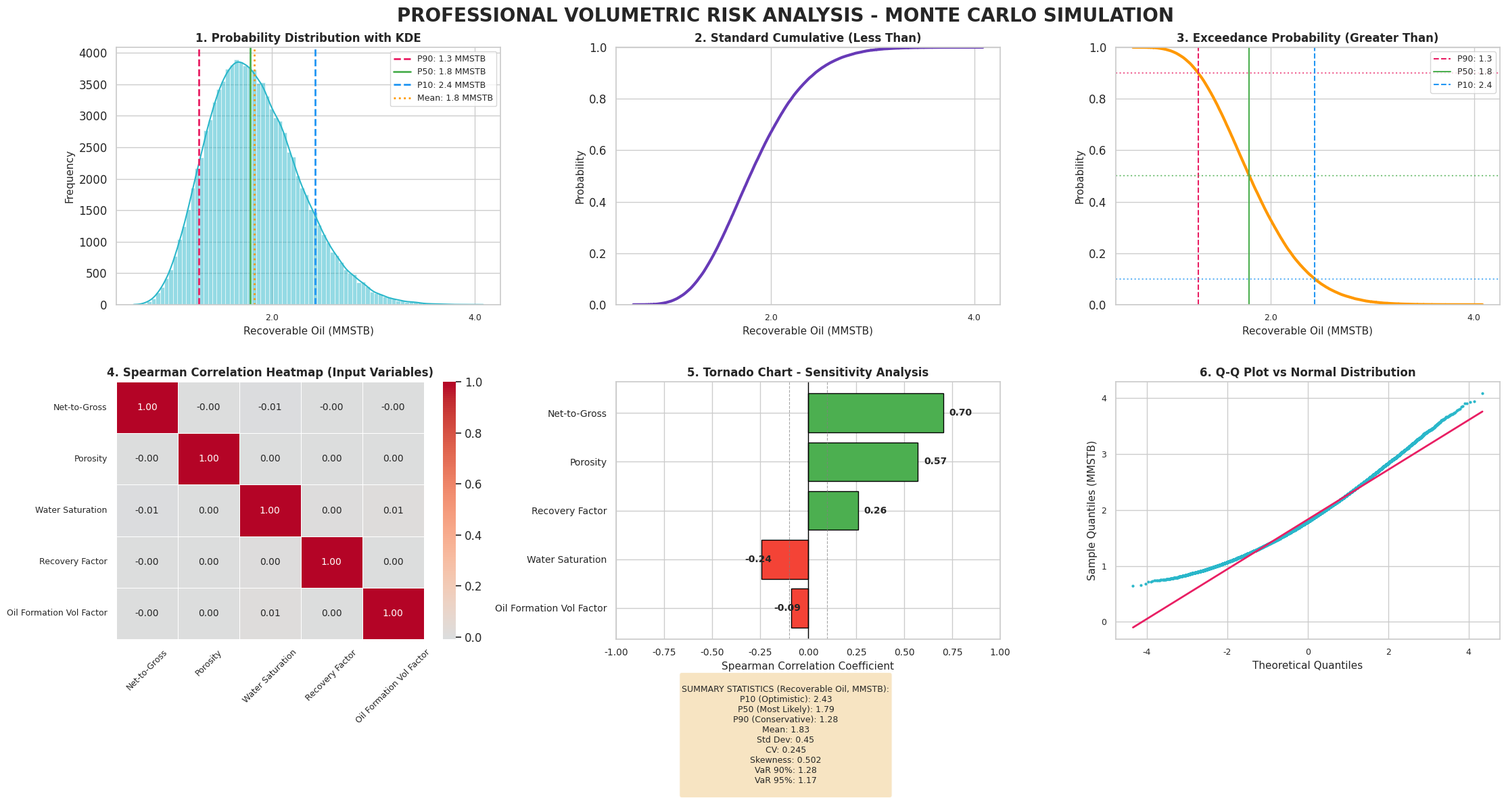

Generate this figure with matplotlib:
import numpy as np
import pandas as pd
import matplotlib.pyplot as plt
import seaborn as sns
import matplotlib.ticker as ticker
from scipy.stats import skew, probplot

# ==========================================
# 1. Simulation Setup
# ==========================================
iterations = 100000
np.random.seed(42)

rock_volume = 80576000 * 0.0008107132

# Distributions
ntg = np.random.triangular(0.17, 0.30, 0.42, iterations)
porosity = np.random.triangular(0.09, 0.12, 0.18, iterations)
sw = np.random.triangular(0.30, 0.40, 0.48, iterations)
rf = np.random.triangular(0.16, 0.18, 0.22, iterations)
boi = np.random.triangular(1.15, 1.20, 1.28, iterations)

# Calculations
ooip = (7758 * rock_volume * ntg * porosity * (1 - sw)) / boi
recoverable_oil = ooip * rf

# Convert to MMSTB for better x-axis readability
recoverable_oil_mm = recoverable_oil / 1_000_000

# Percentiles and Statistics (in MMSTB)
rec_p90 = np.percentile(recoverable_oil_mm, 10)
rec_p50 = np.percentile(recoverable_oil_mm, 50)
rec_p10 = np.percentile(recoverable_oil_mm, 90)
rec_mean = np.mean(recoverable_oil_mm)
rec_std = np.std(recoverable_oil_mm)
rec_cv = rec_std / rec_mean
rec_skew = skew(recoverable_oil_mm)

ooip_p90 = np.percentile(ooip, 10)
ooip_p50 = np.percentile(ooip, 50)
ooip_p10 = np.percentile(ooip, 90)
ooip_mean = np.mean(ooip)

var_90 = np.percentile(recoverable_oil_mm, 10)
var_95 = np.percentile(recoverable_oil_mm, 5)

# ==========================================
# 2. Print Report
# ==========================================
print("=" * 60)
print("           VOLUMETRIC RISK ANALYSIS REPORT")
print("=" * 60)
print(f"Gross Rock Volume          : {rock_volume:,.2f} acre-ft")
print(f"Number of iterations       : {iterations:,}")
print()
print("--- ORIGINAL OIL IN PLACE (OOIP) ---")
print(f"P10 (Optimistic) : {ooip_p10:,.0f} STB")
print(f"P50 (Most Likely): {ooip_p50:,.0f} STB")
print(f"P90 (Conservative): {ooip_p90:,.0f} STB")
print(f"Mean OOIP        : {ooip_mean:,.0f} STB")
print()
print("--- RECOVERABLE OIL (Million STB) ---")
print(f"P10 (Optimistic) : {rec_p10:,.2f} MMSTB")
print(f"P50 (Most Likely): {rec_p50:,.2f} MMSTB")
print(f"P90 (Conservative): {rec_p90:,.2f} MMSTB")
print(f"Mean             : {rec_mean:,.2f} MMSTB")
print(f"Std Dev          : {rec_std:,.2f} MMSTB")
print(f"CV (Risk)        : {rec_cv:.3f}")
print(f"Skewness         : {rec_skew:.3f}")
print()
print("--- RISK METRICS (VaR) ---")
print(f"Value at Risk (VaR 90%): {var_90:,.2f} MMSTB")
print(f"Value at Risk (VaR 95%): {var_95:,.2f} MMSTB")
print("=" * 60)

# ==========================================
# 3. Data Preparation for Plots
# ==========================================
df = pd.DataFrame({
    'Net-to-Gross': ntg,
    'Porosity': porosity,
    'Water Saturation': sw,
    'Recovery Factor': rf,
    'Oil Formation Vol Factor': boi,
    'Recoverable Oil (MMSTB)': recoverable_oil_mm
})

correlations = df.corr(method='spearman')['Recoverable Oil (MMSTB)'].drop('Recoverable Oil (MMSTB)')
correlations_sorted = correlations.sort_values(key=abs)

# ==========================================
# 4. Professional Plotting (Fixed Layout)
# ==========================================
sns.set_theme(style="whitegrid", palette="muted")
sns.set_context("notebook", font_scale=1.1)

# Create figure and subplots using a more stable 2x3 layout
fig, axs = plt.subplots(2, 3, figsize=(22, 12))
fig.suptitle('PROFESSIONAL VOLUMETRIC RISK ANALYSIS - MONTE CARLO SIMULATION', fontsize=20, fontweight='bold', y=0.98)

# Flatten axes for easier indexing
ax1, ax2, ax3, ax4, ax5, ax6 = axs.flatten()

# Formatting for MMSTB (e.g., "10.0" instead of "10,000,000")
formatter = ticker.FuncFormatter(lambda x, p: f'{x:.1f}')

# --- Plot 1: Histogram + KDE ---
sns.histplot(recoverable_oil_mm, bins=80, kde=True, color='#2ab7ca', edgecolor='white', ax=ax1)
ax1.axvline(rec_p90, color='#e91e63', linestyle='--', linewidth=2, label=f'P90: {rec_p90:.1f} MMSTB')
ax1.axvline(rec_p50, color='#4caf50', linestyle='-', linewidth=2, label=f'P50: {rec_p50:.1f} MMSTB')
ax1.axvline(rec_p10, color='#2196f3', linestyle='--', linewidth=2, label=f'P10: {rec_p10:.1f} MMSTB')
ax1.axvline(rec_mean, color='#ff9800', linestyle=':', linewidth=2, label=f'Mean: {rec_mean:.1f} MMSTB')
ax1.set_title('1. Probability Distribution with KDE', fontweight='bold', fontsize=12)
ax1.set_xlabel('Recoverable Oil (MMSTB)', fontsize=11)
ax1.set_ylabel('Frequency', fontsize=11)
ax1.legend(fontsize=9)
ax1.xaxis.set_major_formatter(formatter)
ax1.xaxis.set_major_locator(ticker.MultipleLocator(2))  # Show a tick every 2 MMSTB
ax1.tick_params(axis='x', labelsize=9)

# --- Plot 2: Standard Cumulative ---
sns.ecdfplot(recoverable_oil_mm, color='#673ab7', linewidth=3, ax=ax2)
ax2.set_title('2. Standard Cumulative (Less Than)', fontweight='bold', fontsize=12)
ax2.set_xlabel('Recoverable Oil (MMSTB)', fontsize=11)
ax2.set_ylabel('Probability', fontsize=11)
ax2.xaxis.set_major_formatter(formatter)
ax2.xaxis.set_major_locator(ticker.MultipleLocator(2))
ax2.tick_params(axis='x', labelsize=9)

# --- Plot 3: Exceedance Probability ---
sns.ecdfplot(recoverable_oil_mm, color='#ff9800', linewidth=3, complementary=True, ax=ax3)
ax3.axhline(0.90, color='#e91e63', linestyle=':', alpha=0.7)
ax3.axvline(rec_p90, color='#e91e63', linestyle='--', linewidth=1.5, label=f'P90: {rec_p90:.1f}')
ax3.axhline(0.50, color='#4caf50', linestyle=':', alpha=0.7)
ax3.axvline(rec_p50, color='#4caf50', linestyle='-', linewidth=1.5, label=f'P50: {rec_p50:.1f}')
ax3.axhline(0.10, color='#2196f3', linestyle=':', alpha=0.7)
ax3.axvline(rec_p10, color='#2196f3', linestyle='--', linewidth=1.5, label=f'P10: {rec_p10:.1f}')
ax3.set_title('3. Exceedance Probability (Greater Than)', fontweight='bold', fontsize=12)
ax3.set_xlabel('Recoverable Oil (MMSTB)', fontsize=11)
ax3.set_ylabel('Probability', fontsize=11)
ax3.legend(fontsize=9)
ax3.xaxis.set_major_formatter(formatter)
ax3.xaxis.set_major_locator(ticker.MultipleLocator(2))
ax3.tick_params(axis='x', labelsize=9)

# --- Plot 4: Correlation Heatmap ---
corr_matrix = df.drop('Recoverable Oil (MMSTB)', axis=1).corr(method='spearman')
sns.heatmap(corr_matrix, annot=True, cmap='coolwarm', center=0, fmt='.2f', linewidths=0.5, ax=ax4, annot_kws={'size': 10})
ax4.set_title('4. Spearman Correlation Heatmap (Input Variables)', fontweight='bold', fontsize=12)
ax4.tick_params(axis='x', labelsize=9, rotation=45)
ax4.tick_params(axis='y', labelsize=9)

# --- Plot 5: Tornado Chart ---
colors_tornado = ['#f44336' if x < 0 else '#4caf50' for x in correlations_sorted.values]
ax5.barh(correlations_sorted.index, correlations_sorted.values, color=colors_tornado, edgecolor='black')
ax5.axvline(0, color='black', linewidth=1)
ax5.axvline(0.1, color='gray', linestyle='--', linewidth=0.8, alpha=0.7)
ax5.axvline(-0.1, color='gray', linestyle='--', linewidth=0.8, alpha=0.7)
ax5.set_title('5. Tornado Chart - Sensitivity Analysis', fontweight='bold', fontsize=12)
ax5.set_xlabel('Spearman Correlation Coefficient', fontsize=11)
ax5.set_xlim(-1, 1)
ax5.tick_params(axis='both', labelsize=10)

# Add correlation values on the bars
for i, (var, val) in enumerate(correlations_sorted.items()):
    ax5.text(val + (0.03 if val >= 0 else -0.09), i, f'{val:.2f}', va='center', fontweight='bold', fontsize=10)

# --- Plot 6: Q-Q Plot ---
probplot(recoverable_oil_mm, dist='norm', plot=ax6)
ax6.set_title('6. Q-Q Plot vs Normal Distribution', fontweight='bold', fontsize=12)
ax6.set_xlabel('Theoretical Quantiles', fontsize=11)
ax6.set_ylabel('Sample Quantiles (MMSTB)', fontsize=11)
ax6.tick_params(axis='both', labelsize=9)
# Improve Q-Q plot style
lines = ax6.get_lines()
if len(lines) >= 1:
    lines[0].set_marker('o')
    lines[0].set_markersize(2)
    lines[0].set_color('#2ab7ca')
if len(lines) >= 2:
    lines[1].set_color('#e91e63')
    lines[1].set_linewidth(2)

# --- Add Summary Text Box (Bottom Center) ---
results_summary = f"""
SUMMARY STATISTICS (Recoverable Oil, MMSTB):
P10 (Optimistic): {rec_p10:.2f}
P50 (Most Likely): {rec_p50:.2f}
P90 (Conservative): {rec_p90:.2f}
Mean: {rec_mean:.2f}
Std Dev: {rec_std:.2f}
CV: {rec_cv:.3f}
Skewness: {rec_skew:.3f}
VaR 90%: {var_90:.2f}
VaR 95%: {var_95:.2f}
"""

fig.text(0.5, 0.01, results_summary, fontsize=9, ha='center',
         bbox=dict(boxstyle='round', facecolor='wheat', alpha=0.8))

# Final layout adjustments (no tight_layout to avoid warnings)
plt.subplots_adjust(left=0.05, right=0.98, top=0.93, bottom=0.20, hspace=0.3, wspace=0.3)
plt.show()
